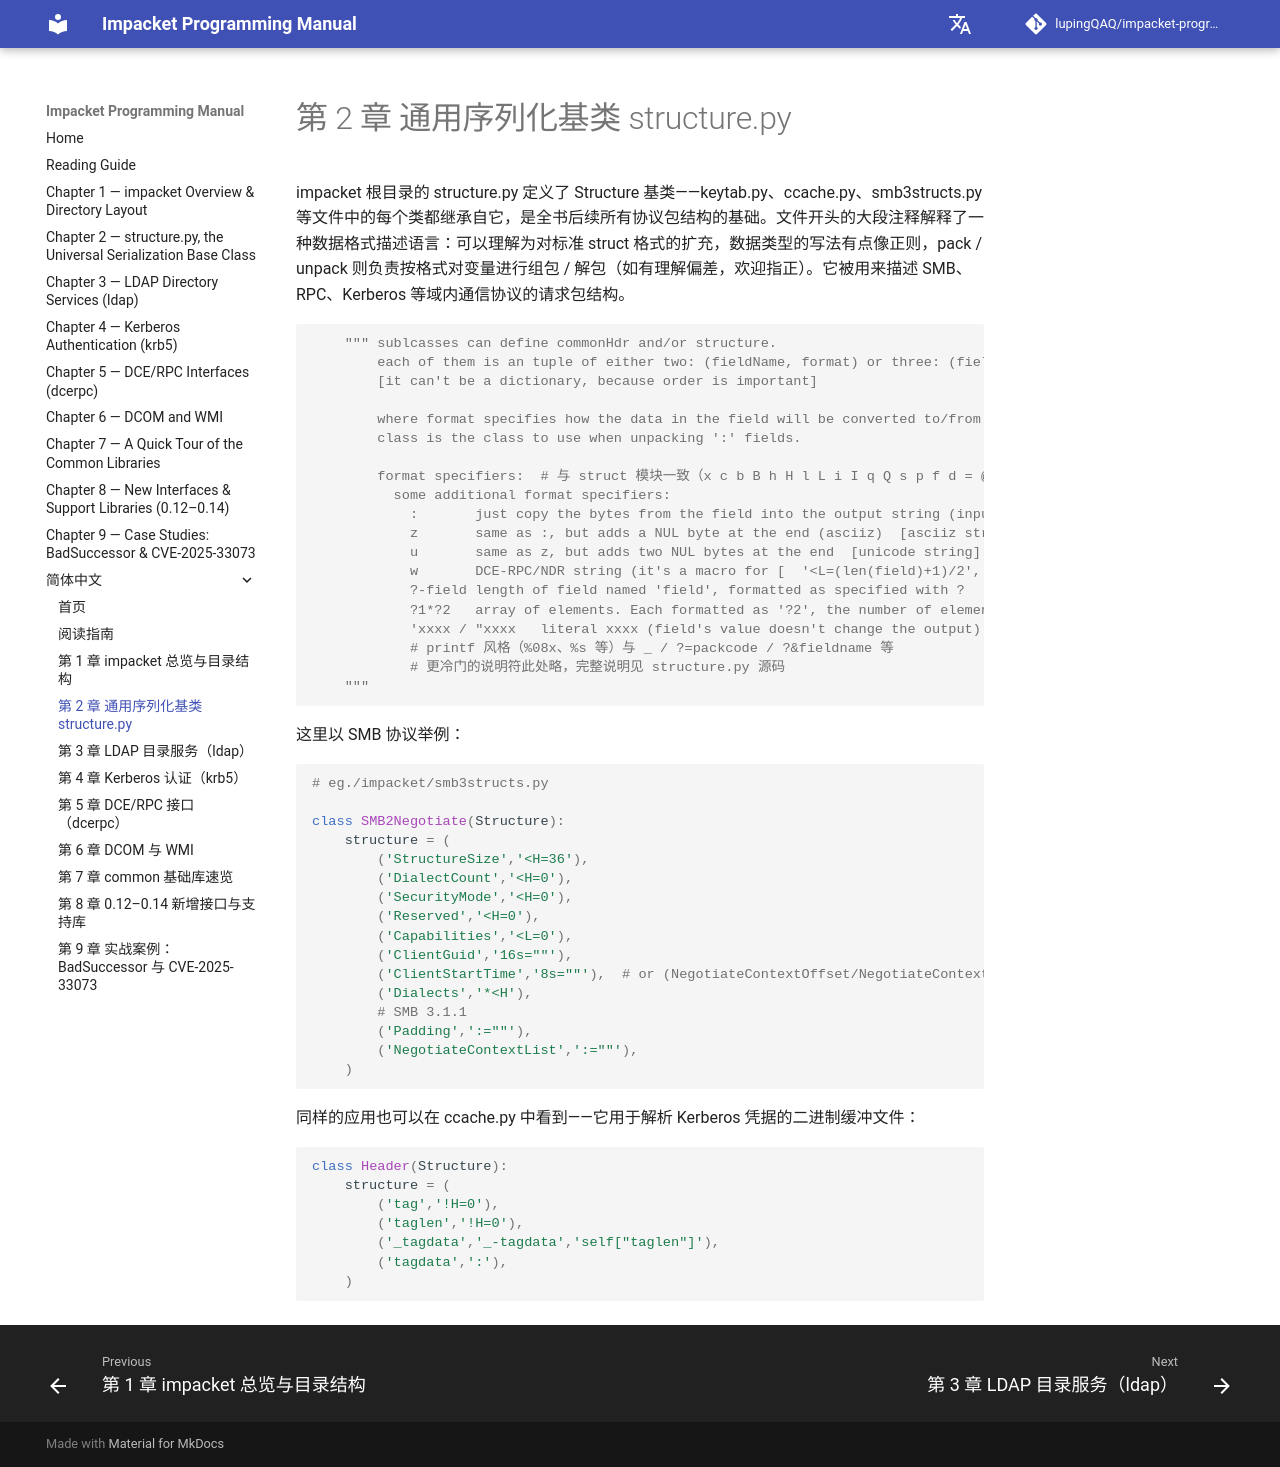

repository: lupingQAQ/impacket-programming-manual · page: zh-CN/ch-02/index.html · generator: mkdocs

# 第 2 章 通用序列化基类 structure.py

impacket 根目录的 structure.py 定义了 Structure 基类——keytab.py、ccache.py、smb3structs.py 等文件中的每个类都继承自它，是全书后续所有协议包结构的基础。文件开头的大段注释解释了一种数据格式描述语言：可以理解为对标准 struct 格式的扩充，数据类型的写法有点像正则，pack / unpack 则负责按格式对变量进行组包 / 解包（如有理解偏差，欢迎指正）。它被用来描述 SMB、RPC、Kerberos 等域内通信协议的请求包结构。

```python
    """ sublcasses can define commonHdr and/or structure.
        each of them is an tuple of either two: (fieldName, format) or three: (fieldName, ':', class) fields.
        [it can't be a dictionary, because order is important]
        
        where format specifies how the data in the field will be converted to/from bytes (string)
        class is the class to use when unpacking ':' fields.

        format specifiers:  # 与 struct 模块一致（x c b B h H l L i I q Q s p f d = @ ! < >）
          some additional format specifiers:
            :       just copy the bytes from the field into the output string (input may be string, other structure, or anything responding to __str__()) (for unpacking, all what's left is returned)
            z       same as :, but adds a NUL byte at the end (asciiz)  [asciiz string]
            u       same as z, but adds two NUL bytes at the end  [unicode string]
            w       DCE-RPC/NDR string (it's a macro for [  '<L=(len(field)+1)/2','"\\x00\\x00\\x00\\x00','<L=(len(field)+1)/2',':' ]
            ?-field length of field named 'field', formatted as specified with ?
            ?1*?2   array of elements. Each formatted as '?2', the number of elements is stored as specified by '?1'
            'xxxx / "xxxx   literal xxxx (field's value doesn't change the output)
            # printf 风格（%08x、%s 等）与 _ / ?=packcode / ?&fieldname 等
            # 更冷门的说明符此处略，完整说明见 structure.py 源码
    """
```

这里以 SMB 协议举例：

```python
# eg./impacket/smb3structs.py

class SMB2Negotiate(Structure):
    structure = (
        ('StructureSize','<H=36'),
        ('DialectCount','<H=0'),
        ('SecurityMode','<H=0'),
        ('Reserved','<H=0'),
        ('Capabilities','<L=0'),
        ('ClientGuid','16s=""'),
        ('ClientStartTime','8s=""'),  # or (NegotiateContextOffset/NegotiateContextCount/Reserved2) in SMB 3.1.1
        ('Dialects','*<H'),
        # SMB 3.1.1
        ('Padding',':=""'),
        ('NegotiateContextList',':=""'),
    )
```

同样的应用也可以在 ccache.py 中看到——它用于解析 Kerberos 凭据的二进制缓冲文件：

```python
class Header(Structure):
    structure = (
        ('tag','!H=0'),
        ('taglen','!H=0'),
        ('_tagdata','_-tagdata','self["taglen"]'),
        ('tagdata',':'),
    )
```
